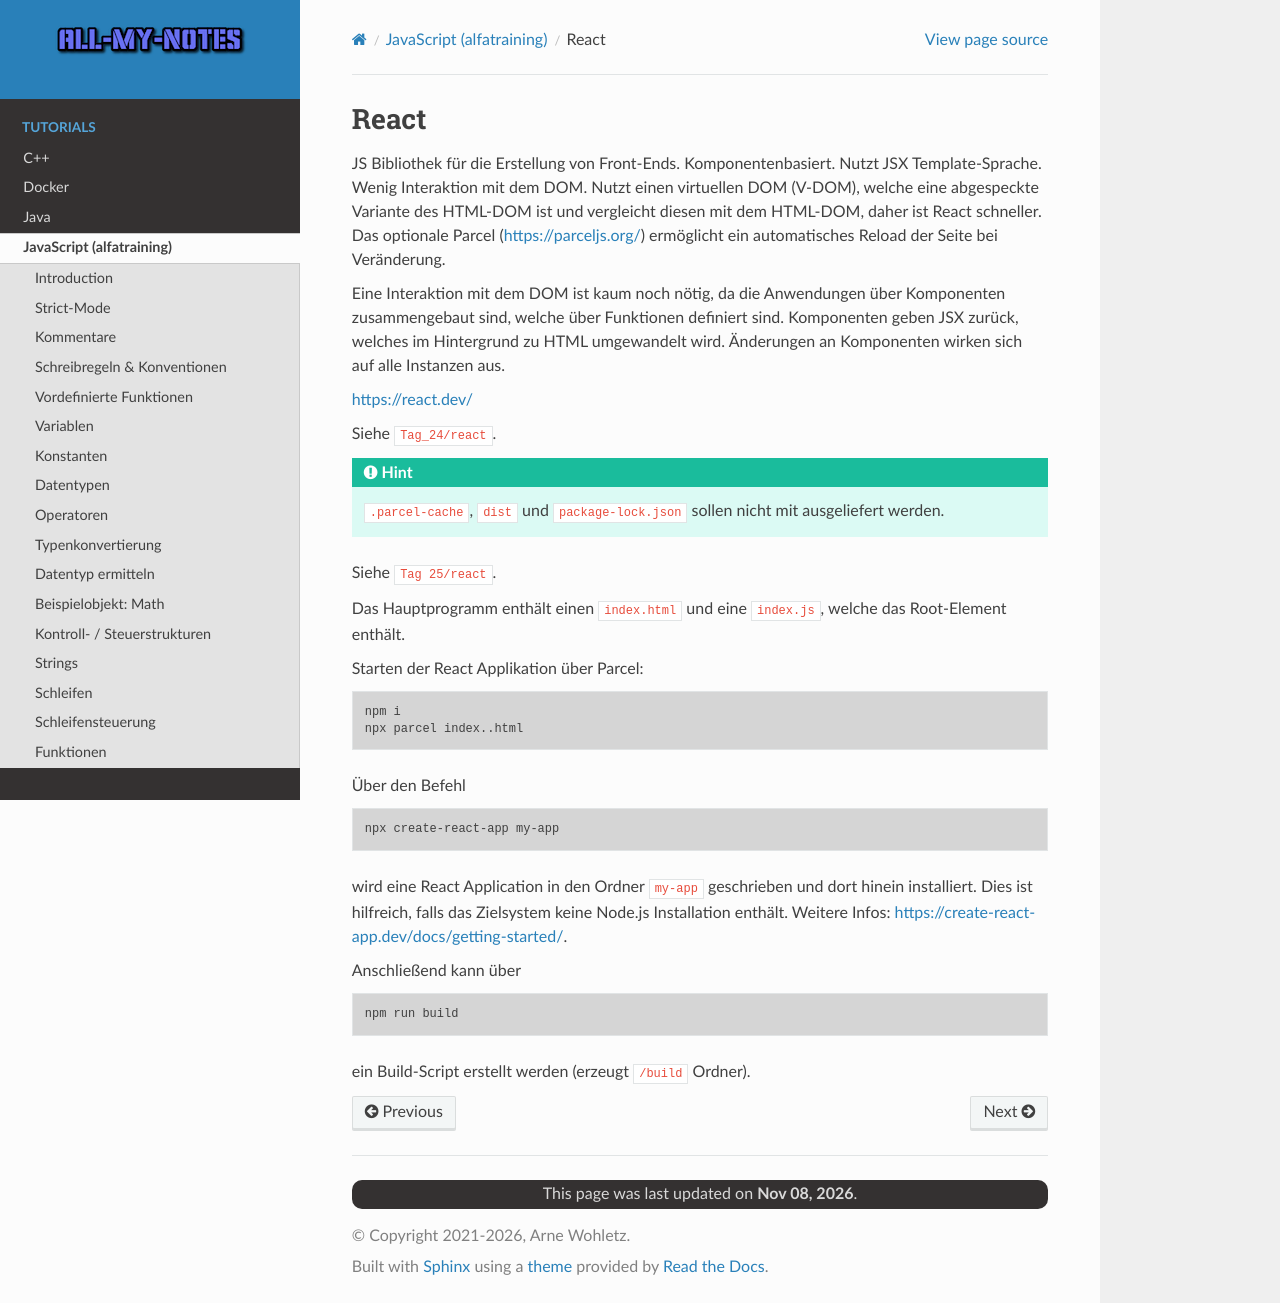

repository: arnewohletz/AllMyNotes · page: tutorial/java_script/alfatraining/day_24.html · generator: sphinx

React
=====
JS Bibliothek für die Erstellung von Front-Ends. Komponentenbasiert.
Nutzt JSX Template-Sprache. Wenig Interaktion mit dem DOM. Nutzt einen virtuellen
DOM (V-DOM), welche eine abgespeckte Variante des HTML-DOM ist und vergleicht
diesen mit dem HTML-DOM, daher ist React schneller. Das optionale Parcel
(https://parceljs.org/) ermöglicht ein automatisches Reload der Seite bei Veränderung.

Eine Interaktion mit dem DOM ist kaum noch nötig, da die Anwendungen über Komponenten
zusammengebaut sind, welche über Funktionen definiert sind. Komponenten geben
JSX zurück, welches im Hintergrund zu HTML umgewandelt wird. Änderungen an
Komponenten wirken sich auf alle Instanzen aus.

https://react.dev/

Siehe ``Tag_24/react``.

.. hint::

    ``.parcel-cache``, ``dist`` und ``package-lock.json`` sollen nicht mit
    ausgeliefert werden.

Siehe ``Tag 25/react``.


Das Hauptprogramm enthält einen ``index.html`` und eine ``index.js``, welche das
Root-Element enthält.

Starten der React Applikation über Parcel:

.. code-block:: none

    npm i
    npx parcel index..html

Über den Befehl

.. code-block:: none

    npx create-react-app my-app

wird eine React Application in den Ordner ``my-app`` geschrieben und dort hinein
installiert. Dies ist hilfreich, falls das Zielsystem keine Node.js Installation
enthält. Weitere Infos: https://create-react-app.dev/docs/getting-started/.

Anschließend kann über

.. code-block:: none

    npm run build

ein Build-Script erstellt werden (erzeugt ``/build`` Ordner).
